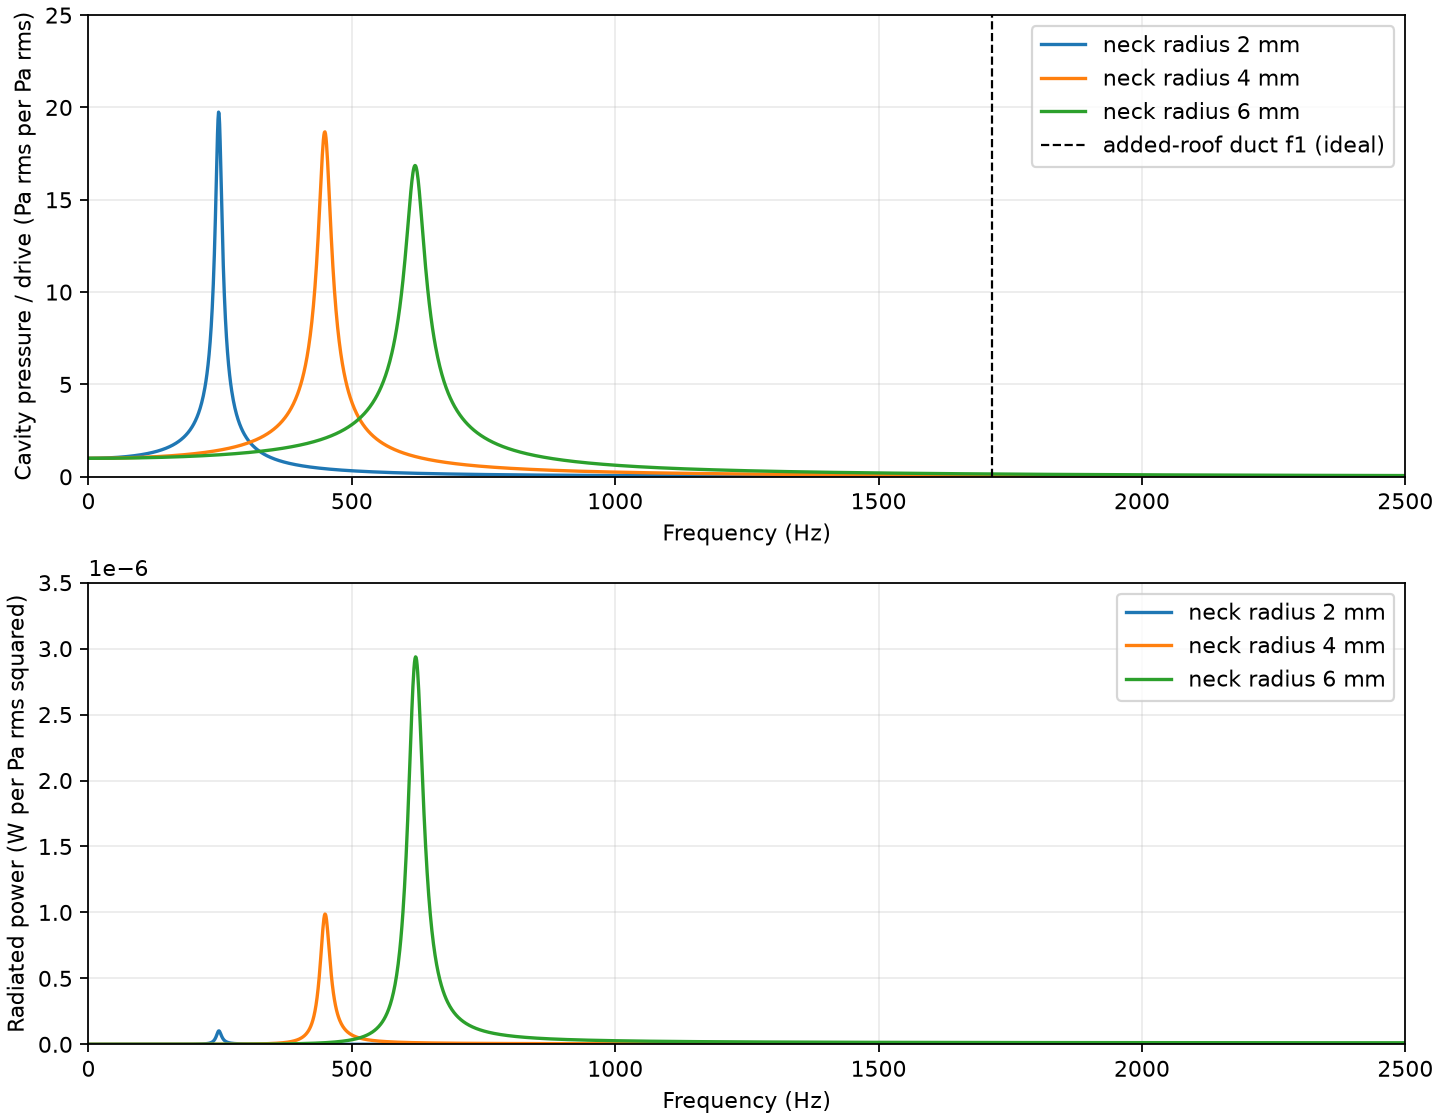

The file beside this chart, header and first rows:
frequency_hz, cavity_pressure_ratio_r2mm, volume_velocity_m3_s_per_pa_r2mm, radiated_power_w_per_pa2_r2mm, cavity_pressure_ratio_r4mm, volume_velocity_m3_s_per_pa_r4mm, radiated_power_w_per_pa2_r4mm, cavity_pressure_ratio_r6mm, volume_velocity_m3_s_per_pa_r6mm, radiated_power_w_per_pa2_r6mm
1.0, 1, 1.78023549532619e-09, 6.966616536935649e-20, 1, 1.7802152819715382e-09, 6.966458335515999e-20, 1, 1.7802110764369462e-09, 6.966425420792477e-20
2.0, 1, 3.5606451921929186e-09, 1.1147677213685203e-18, 1, 3.5604834750537928e-09, 1.1146664627802287e-18, 1, 3.5604498300165394e-09, 1.1146453966425908e-18
3.0, 1, 5.341403348893008e-09, 5.644432093592051e-18, 1, 5.340857495592151e-09, 5.64327851118729e-18, 1, 5.3407439393133095e-09, 5.643038541146477e-18
4.0, 1, 7.122684337262641e-09, 1.7843266931367435e-17, 1, 7.121390270402423e-09, 1.7836783902845594e-17, 1, 7.121121085765702e-09, 1.783543548708183e-17
5.0, 1, 8.904662699550026e-09, 4.357545694087906e-17, 1, 8.902134742008767e-09, 4.3550719054133113e-17, 1, 8.901608955108425e-09, 4.3545574732682454e-17
6.0, 1.001, 1.0687513205400617e-08, 9.03905073056686e-17, 1, 1.0683143873884882e-08, 9.031661446406513e-17, 1, 1.068223523880527e-08, 9.030125169160683e-17
7.0, 1.001, 1.2471410908997874e-08, 1.6753064156706555e-16, 1, 1.2464470655699546e-08, 1.6734423417859175e-16, 1, 1.2463027635482539e-08, 1.6730548931062698e-16
8.0, 1.001, 1.4256531206398875e-08, 2.8593986411278554e-16, 1, 1.4246168108567577e-08, 2.8552431481024736e-16, 1, 1.4244013852363247e-08, 2.854379693430452e-16
9.0, 1.001, 1.6043049893104203e-08, 4.582746997174952e-16, 1, 1.602828929030734e-08, 4.574318052528773e-16, 1, 1.6025221606702295e-08, 4.572567245891688e-16
10.0, 1.002, 1.7831143221901835e-08, 6.989166248991207e-16, 1, 1.7810887300705875e-08, 6.973296084399963e-16, 1, 1.7806678627222668e-08, 6.970000924720034e-16
11.0, 1.002, 1.962098796102513e-08, 1.0239862082036576e-15, 1.001, 1.9594015286792754e-08, 1.0211728267049413e-15, 1, 1.958841265555293e-08, 1.0205889303732774e-15
12.0, 1.002, 2.1412761452665337e-08, 1.4513589789138842e-15, 1.001, 2.1377726448123727e-08, 1.4466135125115507e-15, 1, 2.1370451447666128e-08, 1.4456290932119946e-15
13.0, 1.003, 2.3206641671879463e-08, 2.000683046098479e-15, 1.001, 2.3162074042075326e-08, 1.9930059265356802e-15, 1, 2.315282277532016e-08, 1.991414173804911e-15
14.0, 1.003, 2.5002807285934805e-08, 2.693398492382426e-15, 1.001, 2.494711138915148e-08, 2.681412305290669e-15, 1.001, 2.4935554427499996e-08, 2.6789285066057956e-15
15.0, 1.004, 2.6801437714132052e-08, 3.552758569332306e-15, 1.001, 2.673289187830332e-08, 3.5346091407039525e-15, 1.001, 2.671867421186167e-08, 3.530850435477828e-15
16.0, 1.004, 2.860271318814926e-08, 4.603852723916082e-15, 1.001, 2.851946897226312e-08, 4.5770939742675e-15, 1.001, 2.8502209956178334e-08, 4.571555846211376e-15
17.0, 1.005, 3.04068148129498e-08, 5.873631488121884e-15, 1.001, 3.0306896212893805e-08, 5.835092708601935e-15, 1.001, 3.02861895097885e-08, 5.827121964557259e-15
18.0, 1.005, 3.221392462829791e-08, 7.390933266508921e-15, 1.002, 3.209522722655477e-08, 7.336567439492866e-15, 1.001, 3.2070640745046595e-08, 7.325331420604077e-15
19.0, 1.006, 3.4024225670926377e-08, 9.186513059222492e-15, 1.002, 3.3884515729485516e-08, 9.111224811678665e-15, 1.001, 3.3855591558776135e-08, 9.095676580386387e-15
20.0, 1.007, 3.583790203740144e-08, 1.1293073160838738e-14, 1.002, 3.5674815533207926e-08, 1.1190524901891476e-14, 1.001, 3.564106987372538e-08, 1.116936414566966e-14
21.0, 1.007, 3.7655138947731016e-08, 1.3745295878320592e-14, 1.002, 3.7466180549948546e-08, 1.3607690632877819e-14, 1.001, 3.742710364002595e-08, 1.3579320022916551e-14
22.0, 1.008, 3.947612280976317e-08, 1.657987831436938e-14, 1.002, 3.925866479808191e-08, 1.6397717722352256e-14, 1.001, 3.9213720836654385e-08, 1.6360194462499006e-14
23.0, 1.009, 4.130104128442285e-08, 1.9835569265554262e-14, 1.003, 4.1052322407596145e-08, 1.9597385171066788e-14, 1.001, 4.100094947289689e-08, 1.9548367469279913e-14
24.0, 1.009, 4.3130083351835596e-08, 2.3553208287799396e-14, 1.003, 4.2847207625581937e-08, 2.3245266294410194e-14, 1.001, 4.278881758981727e-08, 2.3181954485748278e-14
25.0, 1.01, 4.496343937838836e-08, 2.777576698511589e-14, 1.003, 4.464337482174608e-08, 2.7381740302186547e-14, 1.002, 4.4577353261728435e-08, 2.7300812348952524e-14
26.0, 1.011, 4.6801301184778745e-08, 3.2548392580886736e-14, 1.003, 4.644087849395085e-08, 3.2049004431458866e-14, 1.002, 4.6366584597667533e-08, 3.1946545522537086e-14
27.0, 1.012, 4.8643862115104595e-08, 3.7918453834556984e-14, 1.004, 4.823977327378027e-08, 3.729108663758437e-14, 1.002, 4.8156539742874835e-08, 3.7162512605248826e-14
28.0, 1.013, 5.0491317107048226e-08, 4.393558937025831e-14, 1.004, 5.0040113932134655e-08, 4.315385884881109e-14, 1.002, 4.9947246880276565e-08, 4.299383311734147e-14
29.0, 1.014, 5.234386276320974e-08, 5.0651758487710626e-14, 1.004, 5.184195538485439e-08, 4.968505079005228e-14, 1.002, 5.1738734231971956e-08, 4.948739456636843e-14
30.0, 1.015, 5.4201697423646265e-08, 5.812129452970701e-14, 1.004, 5.364535269837442e-08, 5.693426438170423e-14, 1.002, 5.3531030060724455e-08, 5.669185979391666e-14
31.0, 1.016, 5.6065021239675056e-08, 6.640096088460907e-14, 1.005, 5.545036109541065e-08, 6.495298871962851e-14, 1.002, 5.5324162671457455e-08, 6.465767460489818e-14
32.0, 1.017, 5.7934036248999774e-08, 7.555000970656694e-14, 1.005, 5.725703596067923e-08, 7.379461564267496e-14, 1.003, 5.7118160412754676e-08, 7.343707568107778e-14
33.0, 1.018, 5.980894645222165e-08, 8.563024344064308e-14, 1.005, 5.9065432846650464e-08, 8.35144558943838e-14, 1.003, 5.891305167836528e-08, 8.308409878058162e-14
34.0, 1.019, 6.168995789079818e-08, 9.670607924467214e-14, 1.006, 6.08756074793381e-08, 9.416975588577093e-14, 1.003, 6.070886490871398e-08, 9.365458722519435e-14
35.0, 1.02, 6.357727872651448e-08, 1.0884461640454101e-13, 1.006, 6.26876157641257e-08, 1.0581971506636906e-13, 1.003, 6.250562859241624e-08, 1.0520620067731884e-13
36.0, 1.022, 6.547111932253399e-08, 1.2211570684463733e-13, 1.006, 6.450151379163122e-08, 1.185255039109723e-13, 1.003, 6.430337126779877e-08, 1.1779842420853736e-13
37.0, 1.023, 6.737169232609765e-08, 1.3659202884050107e-13, 1.007, 6.631735784361101e-08, 1.3235028252980863e-13, 1.004, 6.610212152442569e-08, 1.314925776617806e-13
38.0, 1.024, 6.927921275294242e-08, 1.5234916404623828e-13, 1.007, 6.813520439890471e-08, 1.4735921991015016e-13, 1.004, 6.79019080046299e-08, 1.4635182530917682e-13
39.0, 1.025, 7.119389807351245e-08, 1.6946567795503166e-13, 1.008, 6.995511013942256e-08, 1.636195137976582e-13, 1.004, 6.970275940505082e-08, 1.6244118580772338e-13
40.0, 1.027, 7.3115968301039e-08, 1.8802320391712212e-13, 1.008, 7.17771319561758e-08, 1.8120041122605127e-13, 1.004, 7.150470447817764e-08, 1.7982754245498642e-13
41.0, 1.028, 7.504564608156657e-08, 2.0810653084595905e-13, 1.008, 7.360132695535253e-08, 2.0017322970398913e-13, 1.004, 7.330777203389902e-08, 1.9857965374711078e-13
42.0, 1.03, 7.698315678600711e-08, 2.298036947498367e-13, 1.009, 7.542775246443958e-08, 2.206113790683625e-13, 1.005, 7.511199094105908e-08, 2.18768164241486e-13
43.0, 1.031, 7.892872860430458e-08, 2.532060742332641e-13, 1.009, 7.725646603839212e-08, 2.425903840134936e-13, 1.005, 7.691739012901982e-08, 2.404656157264862e-13
44.0, 1.033, 8.088259264179762e-08, 2.784084901195959e-13, 1.01, 7.908752546585261e-08, 2.6618790730606645e-13, 1.005, 7.872399858923044e-08, 2.63746458700777e-13
45.0, 1.034, 8.284498301786888e-08, 3.055093093540586e-13, 1.01, 8.092098877542027e-08, 2.9148377369592977e-13, 1.005, 8.053184537680334e-08, 2.886870641647487e-13
46.0, 1.036, 8.481613696697386e-08, 3.346105533543113e-13, 1.011, 8.27569142419724e-08, 3.1855999453323846e-13, 1.006, 8.234095961209725e-08, 3.153657357267097e-13
47.0, 1.037, 8.679629494214564e-08, 3.6581801098407184e-13, 1.011, 8.459536039303977e-08, 3.4750079310274514e-13, 1.006, 8.41513704823078e-08, 3.438627220265572e-13
48.0, 1.039, 8.878570072107409e-08, 3.992413563341395e-13, 1.012, 8.643638601523649e-08, 3.78392630686382e-13, 1.006, 8.596310724306517e-08, 3.7426022947969444e-13
49.0, 1.041, 9.078460151486342e-08, 4.3499427150441303e-13, 1.012, 8.828005016074679e-08, 4.1132423336563647e-13, 1.006, 8.77761992200397e-08, 4.066424353440701e-13
50.0, 1.042, 9.279324807957463e-08, 4.731945745902111e-13, 1.013, 9.012641215387013e-08, 4.463866195755674e-13, 1.007, 8.959067581055513e-08, 4.4109550111326337e-13
51.0, 1.044, 9.481189483066343e-08, 5.139643530864312e-13, 1.013, 9.197553159762531e-08, 4.836731284226803e-13, 1.007, 9.140656648520989e-08, 4.777075862386321e-13
52.0, 1.046, 9.684079996042951e-08, 5.574301029338372e-13, 1.014, 9.382746838041665e-08, 5.232794487792542e-13, 1.007, 9.322390078950662e-08, 5.165688621836195e-13
53.0, 1.048, 9.888022555859568e-08, 6.037228734430446e-13, 1.014, 9.568228268276253e-08, 5.653036491670811e-13, 1.007, 9.504270834549e-08, 5.577715268133814e-13
54.0, 1.05, 1.00930437736142e-07, 6.529784183437102e-13, 1.015, 9.754003498408886e-08, 6.098462084439852e-13, 1.008, 9.68630188533932e-08, 6.014098191229972e-13
55.0, 1.052, 1.0299170675252298e-07, 7.053373532189158e-13, 1.015, 9.940078606958836e-08, 6.570100473068631e-13, 1.008, 9.868486209329314e-08, 6.475800343075875e-13
56.0, 1.054, 1.0506430714640211e-07, 7.609453195979493e-13, 1.016, 1.0126459703714808e-07, 7.069005606254178e-13, 1.008, 1.0050826792677466e-07, 6.963805391777579e-13
57.0, 1.056, 1.0714851787004369e-07, 8.199531559945756e-13, 1.016, 1.031315293043463e-07, 7.59625650621156e-13, 1.008, 1.0233326629860396e-07, 7.479117879238757e-13
58.0, 1.058, 1.0924462242750596e-07, 8.825170761925148e-13, 1.017, 1.050016446155209e-07, 8.152957609066414e-13, 1.009, 1.041598872384113e-07, 8.02276338232745e-13
59.0, 1.06, 1.1135290901678669e-07, 9.487988550952943e-13, 1.018, 1.0687500504891078e-07, 8.740239114004519e-13, 1.009, 1.0598816086238327e-07, 8.595788677603747e-13
60.0, 1.062, 1.1347367067607844e-07, 1.0189660224739055e-12, 1.018, 1.0875167302387229e-07, 9.359257341337158e-13, 1.009, 1.0781811737496506e-07, 9.199261909645795e-13
... 4,940 more rows
